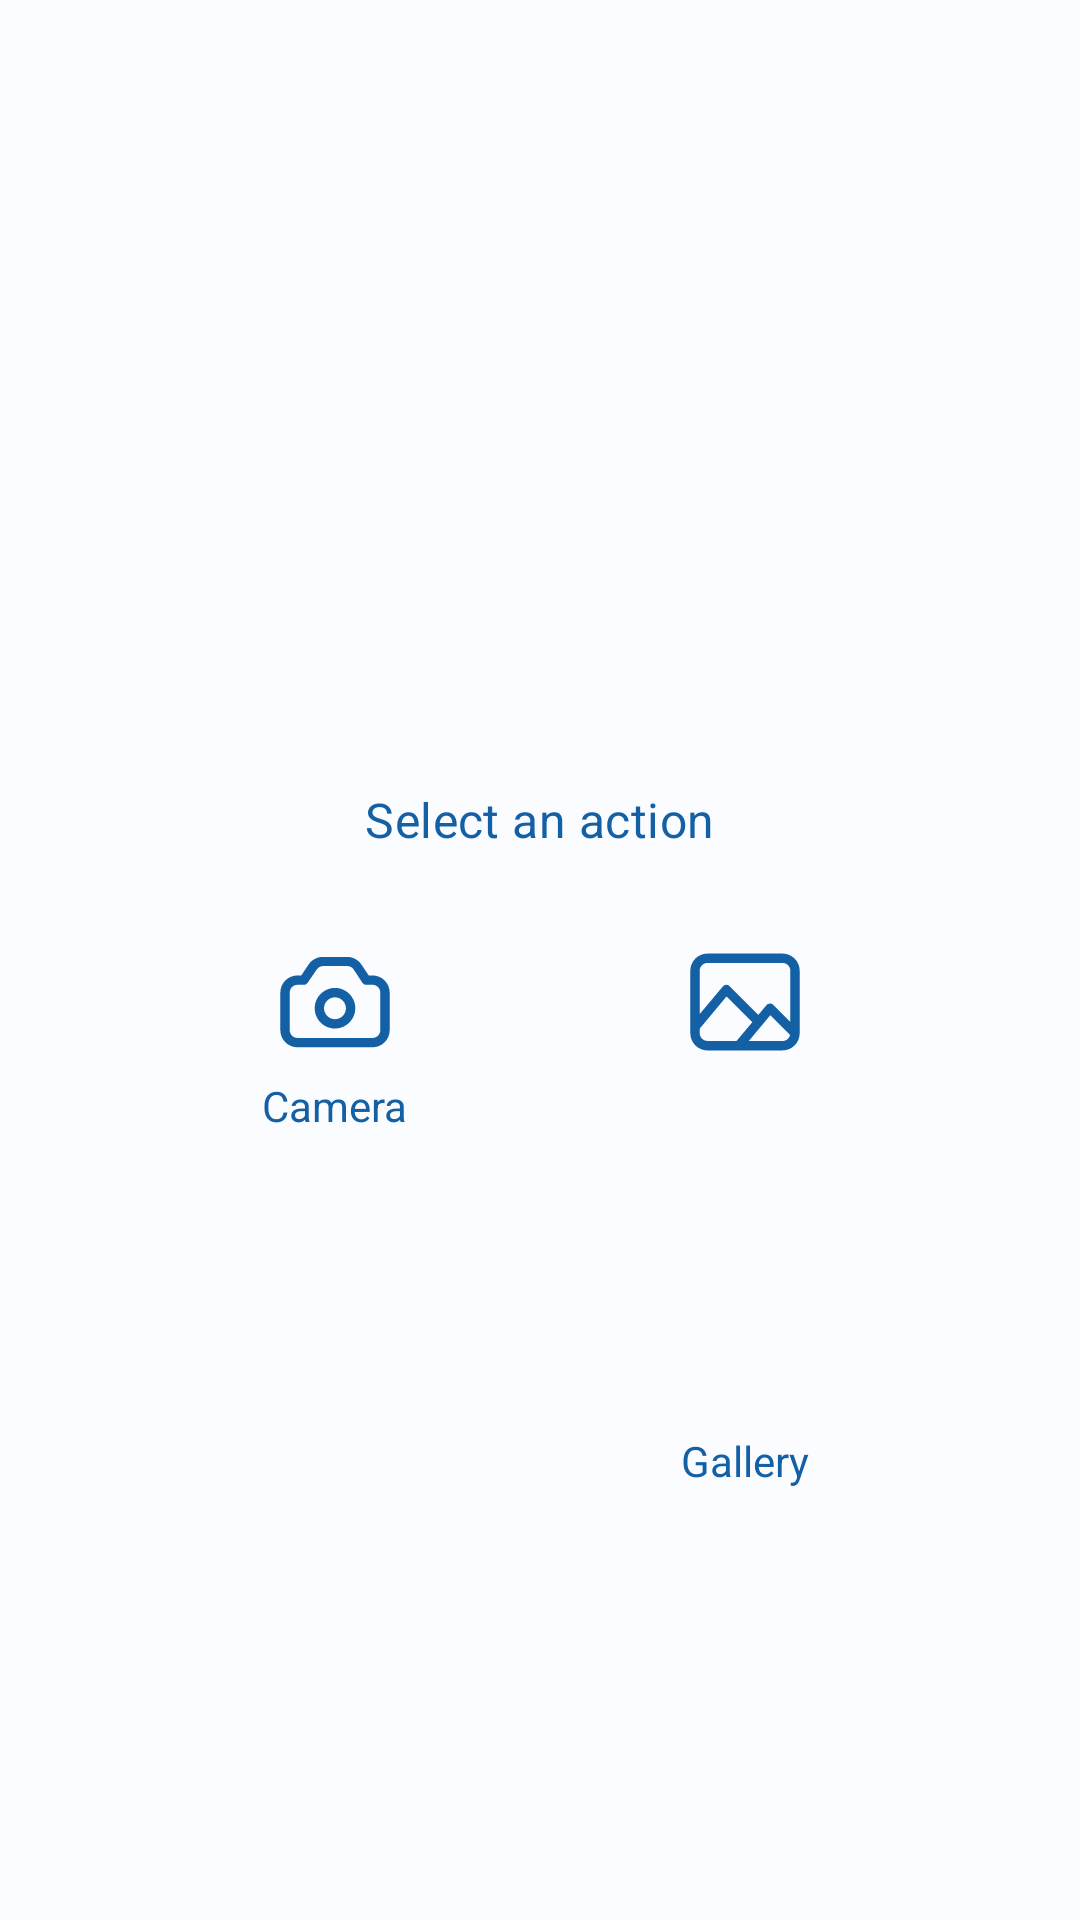

Write the Android layout XML for this screen, with the resource values it uses.
<!-- AndroidManifest.xml: application theme Theme.CarCare -->
<!-- res/layout/dialog_camera_gallery.xml -->
<androidx.constraintlayout.widget.ConstraintLayout xmlns:android="http://schemas.android.com/apk/res/android"
    xmlns:app="http://schemas.android.com/apk/res-auto"
    android:layout_width="match_parent"
    android:layout_height="wrap_content"
    android:orientation="vertical"
    android:paddingVertical="@dimen/marginS">

    <TextView
        android:id="@+id/dc_tv_title"
        style="@style/MaterialAlertDialog.MaterialComponents.Title.Text"
        android:layout_width="wrap_content"
        android:layout_height="wrap_content"
        android:textColor="?attr/colorPrimary"
        app:layout_constraintBottom_toTopOf="@+id/camera_icon"
        app:layout_constraintEnd_toEndOf="parent"
        app:layout_constraintStart_toStartOf="parent"
        app:layout_constraintTop_toTopOf="parent"
        app:layout_constraintVertical_chainStyle="packed"
        android:text="@string/alertDialog_select_action" />

    <ImageView
        android:id="@+id/camera_icon"
        android:layout_width="@dimen/iconM"
        android:layout_height="@dimen/iconM"
        android:layout_marginTop="@dimen/marginS"
        android:src="@drawable/icon_camera"
        app:layout_constraintBottom_toTopOf="@+id/textView"
        app:layout_constraintEnd_toStartOf="@+id/gallery_icon"
        app:layout_constraintStart_toStartOf="parent"
        app:layout_constraintTop_toBottomOf="@+id/dc_tv_title"
        app:tint="?attr/colorPrimary" />

    <TextView
        android:id="@+id/textView"
        android:layout_width="wrap_content"
        android:layout_height="wrap_content"
        android:text="@string/alertDialog_icon_camera"
        android:textColor="?attr/colorPrimary"
        app:layout_constraintBottom_toBottomOf="parent"
        app:layout_constraintEnd_toEndOf="@+id/camera_icon"
        app:layout_constraintStart_toStartOf="@+id/camera_icon"
        app:layout_constraintTop_toBottomOf="@+id/camera_icon" />

    <ImageView
        android:id="@+id/gallery_icon"
        android:layout_width="@dimen/iconM"
        android:layout_height="@dimen/iconM"
        android:src="@drawable/icon_image"
        app:layout_constraintBottom_toBottomOf="@+id/camera_icon"
        app:layout_constraintEnd_toEndOf="parent"
        app:layout_constraintStart_toEndOf="@+id/camera_icon"
        app:layout_constraintTop_toTopOf="@+id/camera_icon"
        app:layout_constraintVertical_chainStyle="packed"
        app:tint="?attr/colorPrimary" />

    <TextView
        android:id="@+id/textView2"
        android:layout_width="wrap_content"
        android:layout_height="wrap_content"
        android:text="@string/alertDialog_icon_gallery"
        android:textColor="?attr/colorPrimary"
        app:layout_constraintBottom_toBottomOf="parent"
        app:layout_constraintEnd_toEndOf="@+id/gallery_icon"
        app:layout_constraintStart_toStartOf="@+id/gallery_icon"
        app:layout_constraintTop_toBottomOf="@+id/gallery_icon" />

</androidx.constraintlayout.widget.ConstraintLayout>
<!-- resources referenced by this layout -->
<resources>
  <dimen name="iconM">50dp</dimen>
  <dimen name="marginS">25dp</dimen>
  <!-- drawable icon_image (drawable) -->
  <vector xmlns:android="http://schemas.android.com/apk/res/android" android:height="24dp" android:viewportHeight="24" android:viewportWidth="24" android:width="24dp">
        
      <path android:fillColor="#000000" android:pathData="M18,4.25H6C5.271,4.25 4.571,4.54 4.055,5.055C3.54,5.571 3.25,6.271 3.25,7V17C3.25,17.729 3.54,18.429 4.055,18.944C4.571,19.46 5.271,19.75 6,19.75H18C18.729,19.75 19.429,19.46 19.944,18.944C20.46,18.429 20.75,17.729 20.75,17V7C20.75,6.271 20.46,5.571 19.944,5.055C19.429,4.54 18.729,4.25 18,4.25ZM6,5.75H18C18.331,5.75 18.649,5.882 18.884,6.116C19.118,6.351 19.25,6.668 19.25,7V15.19L16.53,12.47C16.459,12.394 16.372,12.335 16.275,12.297C16.178,12.259 16.074,12.243 15.97,12.25C15.865,12.256 15.762,12.283 15.668,12.33C15.573,12.376 15.489,12.441 15.42,12.52L14.13,14.07L9.53,9.47C9.462,9.398 9.38,9.341 9.289,9.303C9.197,9.265 9.099,9.247 9,9.25C8.895,9.256 8.792,9.283 8.698,9.33C8.603,9.376 8.519,9.441 8.45,9.52L4.75,13.93V7C4.75,6.668 4.882,6.351 5.116,6.116C5.351,5.882 5.668,5.75 6,5.75ZM4.75,17V16.27L9.05,11.11L13.17,15.23L10.65,18.23H6C5.672,18.23 5.357,18.101 5.123,17.871C4.889,17.641 4.755,17.328 4.75,17ZM18,18.25H12.6L16.05,14.11L19.2,17.26C19.145,17.538 18.995,17.788 18.776,17.969C18.558,18.149 18.284,18.249 18,18.25Z"/>
      
  </vector>
  <string name="alertDialog_icon_camera">Camera</string>
  <string name="alertDialog_icon_gallery">Gallery</string>
  <string name="alertDialog_select_action">Select an action</string>
  <color name="md_theme_primary">#1360A5</color>
  <color name="md_theme_onPrimary">#FFFFFF</color>
  <color name="md_theme_primaryContainer">#D3E4FF</color>
  <color name="md_theme_onPrimaryContainer">#001C38</color>
  <color name="md_theme_secondary">#0961A4</color>
  <color name="md_theme_onSecondary">#FFFFFF</color>
  <color name="md_theme_secondaryContainer">#D2E4FF</color>
  <color name="md_theme_onSecondaryContainer">#001C37</color>
  <color name="md_theme_tertiary">#4459A9</color>
  <color name="md_theme_onTertiary">#FFFFFF</color>
  <color name="md_theme_tertiaryContainer">#DCE1FF</color>
  <color name="md_theme_onTertiaryContainer">#001552</color>
  <color name="md_theme_error">#BA1A1A</color>
  <color name="md_theme_errorContainer">#FFDAD6</color>
  <color name="md_theme_onError">#FFFFFF</color>
  <color name="md_theme_onErrorContainer">#410002</color>
  <color name="md_theme_background">#FBFCFF</color>
  <color name="md_theme_onBackground">#001E2E</color>
  <color name="md_theme_surface">#FBFCFF</color>
  <color name="md_theme_onSurface">#001E2E</color>
  <color name="md_theme_surfaceVariant">#DFE2EB</color>
  <color name="md_theme_onSurfaceVariant">#43474E</color>
  <color name="md_theme_outline">#73777F</color>
  <color name="md_theme_inverseOnSurface">#E5F2FF</color>
  <color name="md_theme_inverseSurface">#00344C</color>
</resources>
